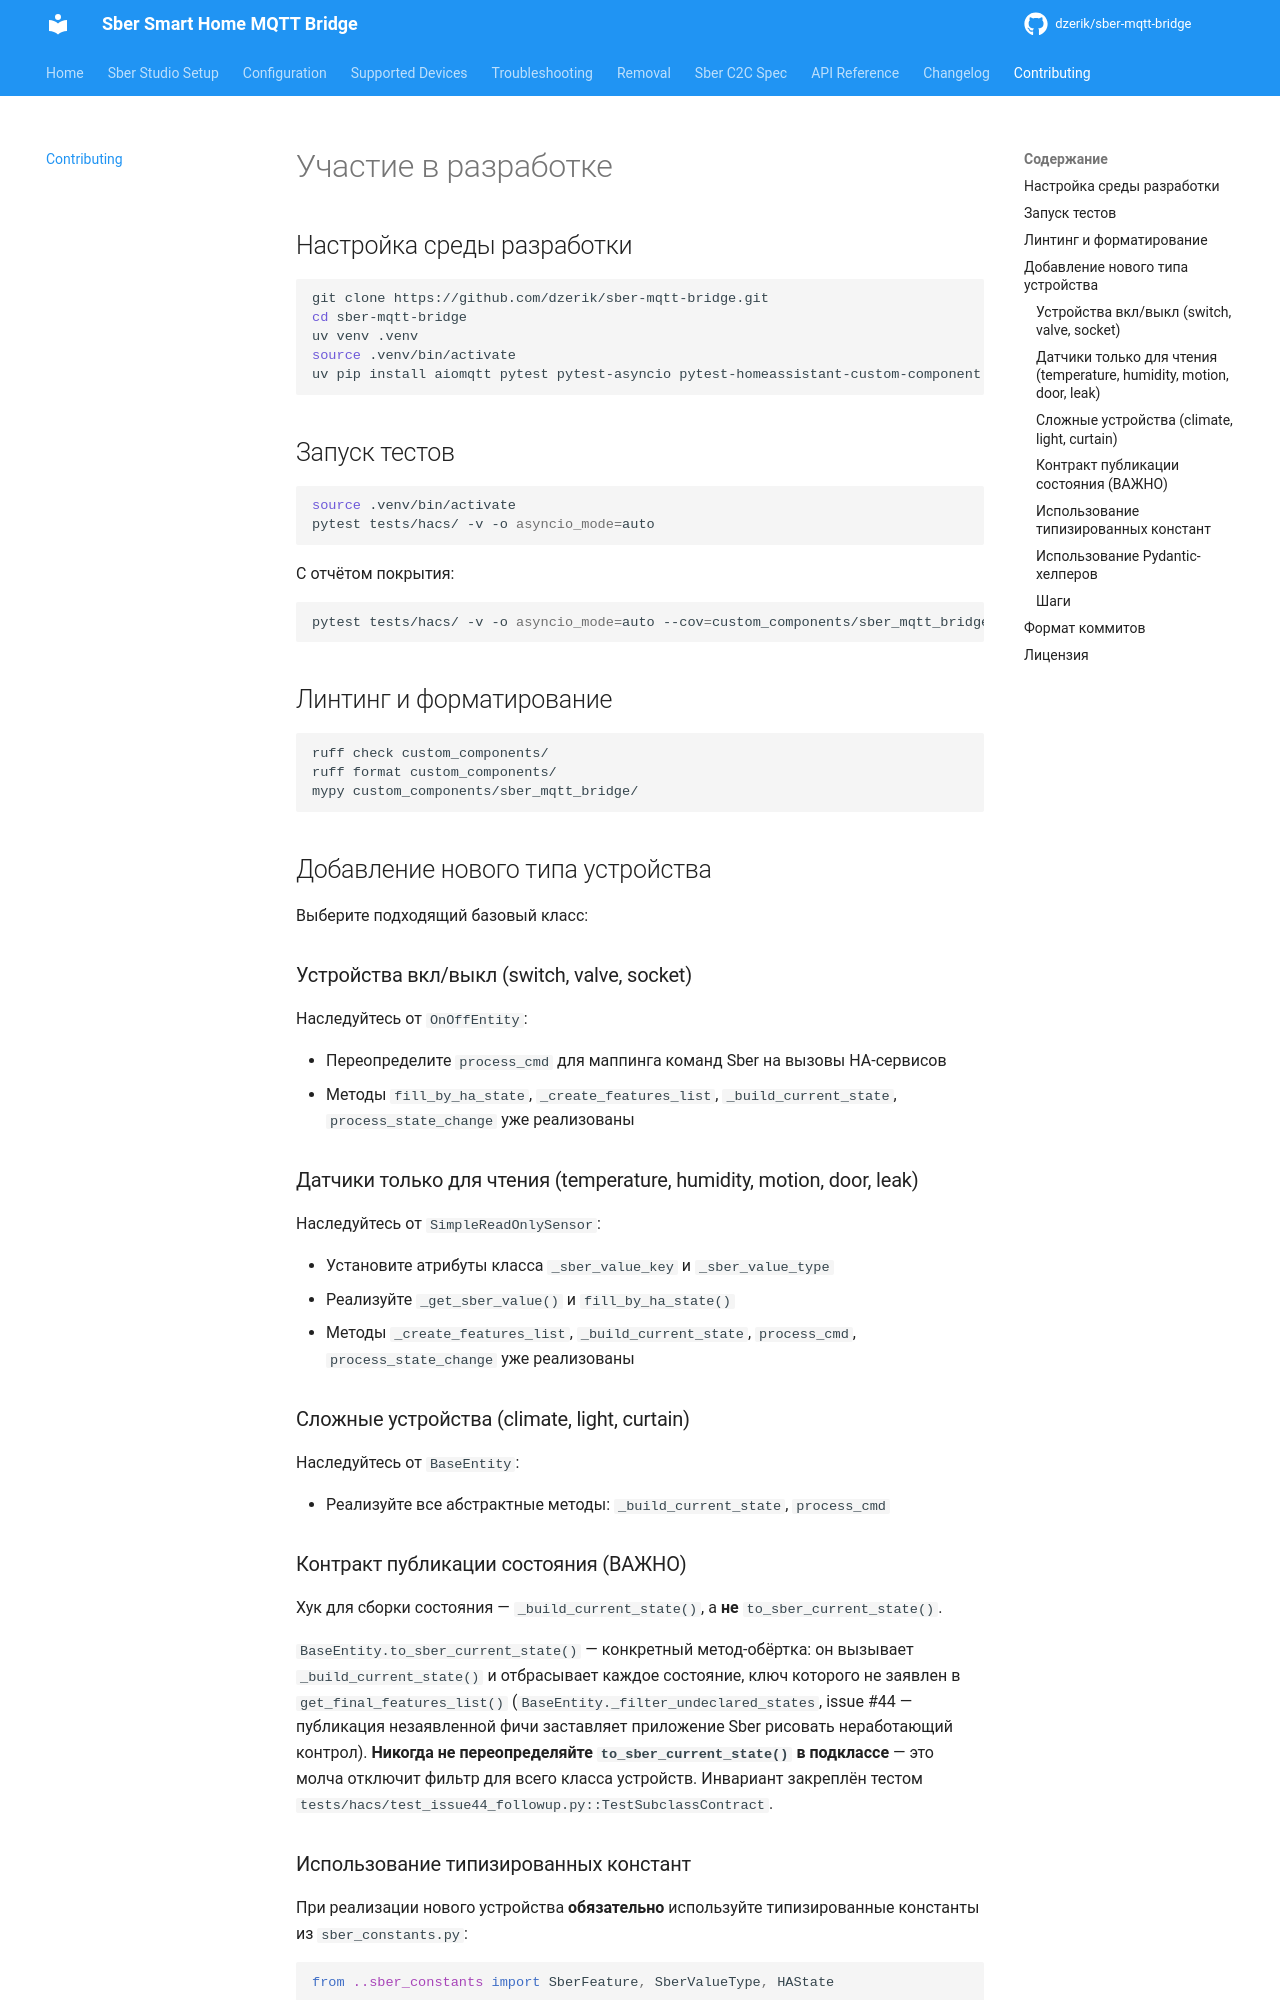

repository: dzerik/sber-mqtt-bridge · page: contributing/index.html · generator: mkdocs

# Участие в разработке

## Настройка среды разработки

```bash
git clone https://github.com/dzerik/sber-mqtt-bridge.git
cd sber-mqtt-bridge
uv venv .venv
source .venv/bin/activate
uv pip install aiomqtt pytest pytest-asyncio pytest-homeassistant-custom-component pytest-cov ruff mypy
```

## Запуск тестов

```bash
source .venv/bin/activate
pytest tests/hacs/ -v -o asyncio_mode=auto
```

С отчётом покрытия:

```bash
pytest tests/hacs/ -v -o asyncio_mode=auto --cov=custom_components/sber_mqtt_bridge --cov-report=term-missing
```

## Линтинг и форматирование

```bash
ruff check custom_components/
ruff format custom_components/
mypy custom_components/sber_mqtt_bridge/
```

## Добавление нового типа устройства

Выберите подходящий базовый класс:

### Устройства вкл/выкл (switch, valve, socket)

Наследуйтесь от `OnOffEntity`:

- Переопределите `process_cmd` для маппинга команд Sber на вызовы HA-сервисов
- Методы `fill_by_ha_state`, `_create_features_list`, `_build_current_state`, `process_state_change` уже реализованы

### Датчики только для чтения (temperature, humidity, motion, door, leak)

Наследуйтесь от `SimpleReadOnlySensor`:

- Установите атрибуты класса `_sber_value_key` и `_sber_value_type`
- Реализуйте `_get_sber_value()` и `fill_by_ha_state()`
- Методы `_create_features_list`, `_build_current_state`, `process_cmd`, `process_state_change` уже реализованы

### Сложные устройства (climate, light, curtain)

Наследуйтесь от `BaseEntity`:

- Реализуйте все абстрактные методы: `_build_current_state`, `process_cmd`

### Контракт публикации состояния (ВАЖНО)

Хук для сборки состояния — `_build_current_state()`, а **не** `to_sber_current_state()`.

`BaseEntity.to_sber_current_state()` — конкретный метод-обёртка: он вызывает
`_build_current_state()` и отбрасывает каждое состояние, ключ которого не заявлен
в `get_final_features_list()` (`BaseEntity._filter_undeclared_states`, issue #44 —
публикация незаявленной фичи заставляет приложение Sber рисовать неработающий
контрол). **Никогда не переопределяйте `to_sber_current_state()` в подклассе** —
это молча отключит фильтр для всего класса устройств. Инвариант закреплён тестом
`tests/hacs/test_issue44_followup.py::TestSubclassContract`.
